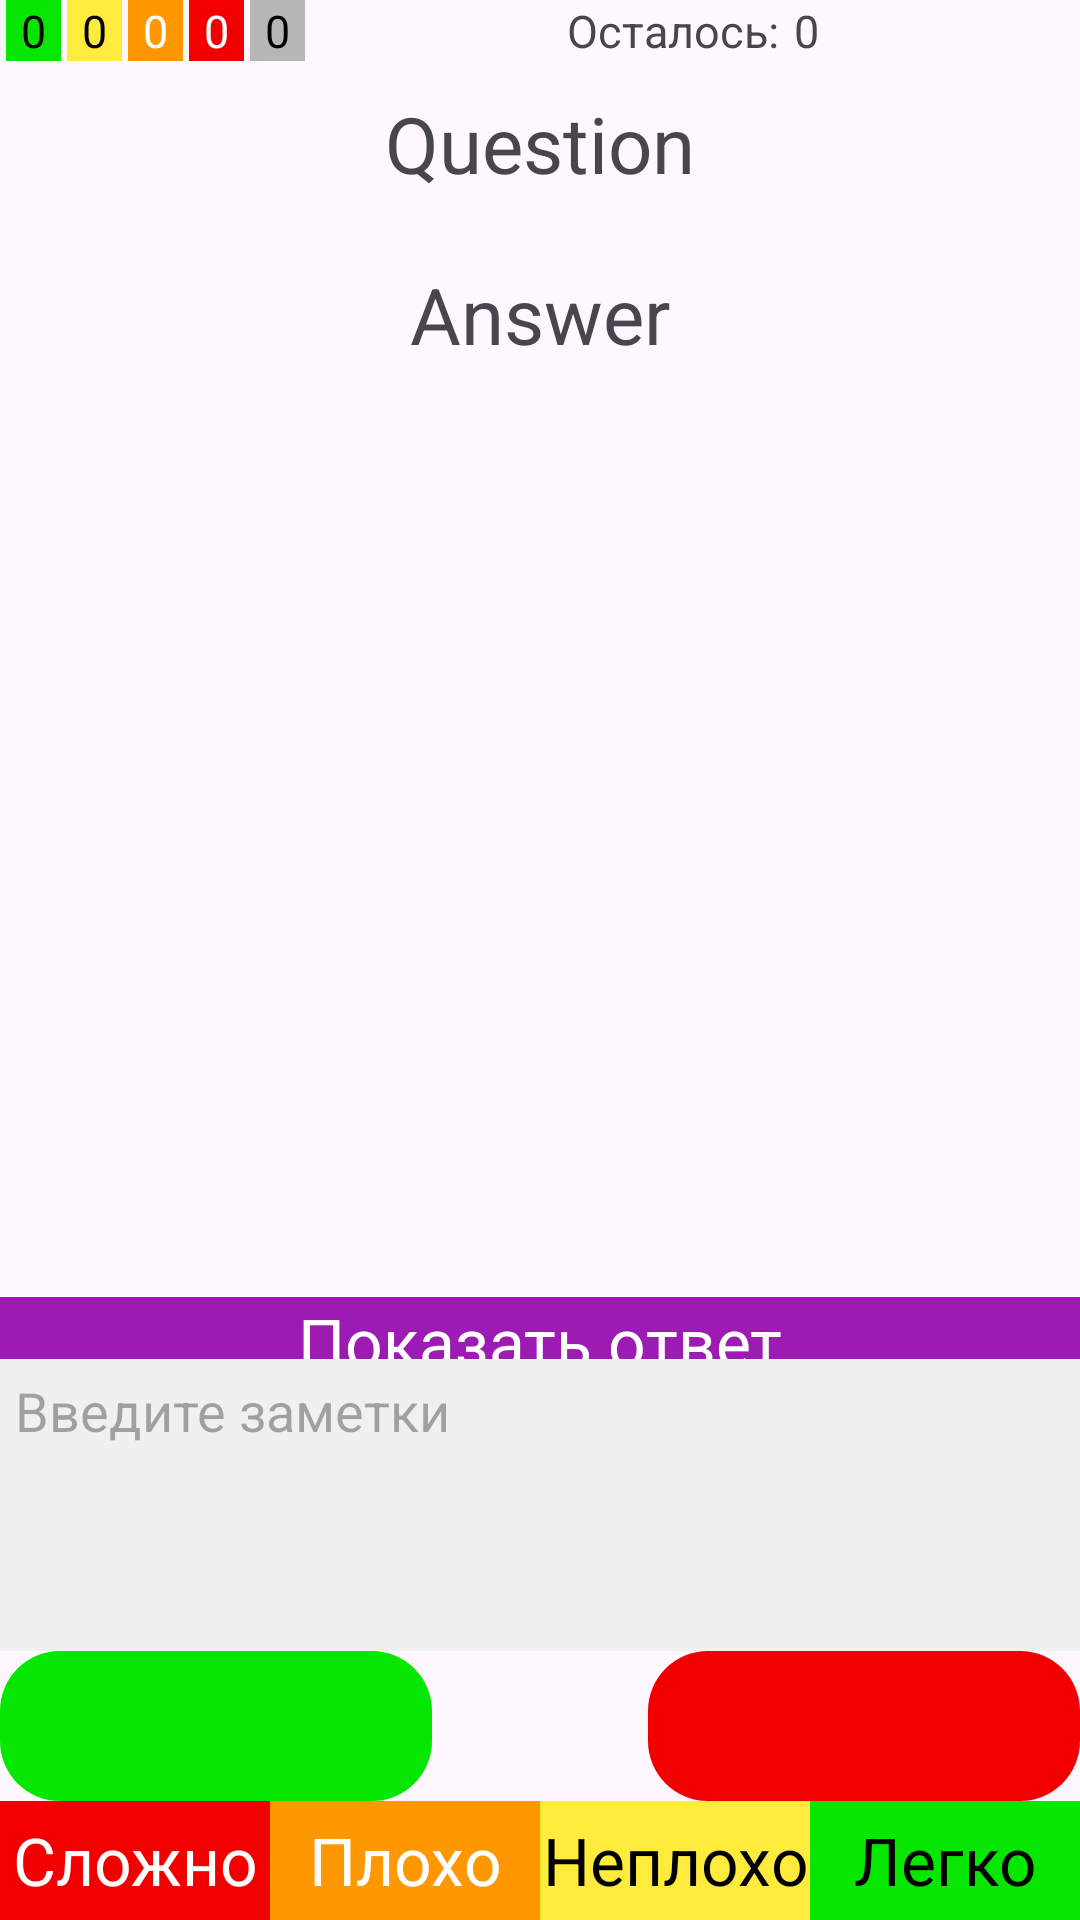

Here is an Android app screen rendered from its layout file. Give the layout XML and the strings, colors and styles it references.
<!-- AndroidManifest.xml: application theme Theme.FGLearning -->
<!-- res/layout/fragment_run_flashcards.xml -->
<?xml version="1.0" encoding="utf-8"?>
<FrameLayout xmlns:android="http://schemas.android.com/apk/res/android"
    xmlns:tools="http://schemas.android.com/tools"
    android:layout_width="match_parent"
    android:layout_height="match_parent"
    tools:context=".fragments.exercises.RunFlashcardsFragment">

    <LinearLayout
        android:layout_width="match_parent"
        android:layout_height="match_parent"
        android:gravity="center"
        android:orientation="vertical">

        <LinearLayout
            android:layout_width="match_parent"
            android:layout_height="wrap_content"
            android:orientation="horizontal">
            <TextView
                android:id="@+id/countEasyDifficultyText"
                android:gravity="center"
                android:layout_marginStart="2dp"
                android:layout_width="wrap_content"
                android:layout_height="wrap_content"
                android:background="@color/green"
                android:textColor="@color/black"
                android:textSize="15sp"
                android:paddingStart="5dp"
                android:paddingEnd="5dp"
                android:text="0" />
            <TextView
                android:id="@+id/countNotBadDifficultyText"
                android:gravity="center"
                android:layout_marginStart="2dp"
                android:layout_width="wrap_content"
                android:layout_height="wrap_content"
                android:background="@color/yellow"
                android:textColor="@color/black"
                android:textSize="15sp"
                android:paddingStart="5dp"
                android:paddingEnd="5dp"
                android:text="0" />
            <TextView
                android:id="@+id/countBadDifficultyText"
                android:gravity="center"
                android:layout_marginStart="2dp"
                android:layout_width="wrap_content"
                android:layout_height="wrap_content"
                android:background="@color/orange"
                android:textColor="@color/white"
                android:textSize="15sp"
                android:paddingStart="5dp"
                android:paddingEnd="5dp"
                android:text="0" />
            <TextView
                android:id="@+id/countHardDifficultyText"
                android:gravity="center"
                android:layout_marginStart="2dp"
                android:layout_width="wrap_content"
                android:layout_height="wrap_content"
                android:background="@color/red"
                android:textColor="@color/white"
                android:textSize="15sp"
                android:paddingStart="5dp"
                android:paddingEnd="5dp"
                android:text="0" />
            <TextView
                android:id="@+id/countNotSelectedDifficultyText"
                android:gravity="center"
                android:layout_marginStart="2dp"
                android:layout_width="wrap_content"
                android:layout_height="wrap_content"
                android:background="@color/gray"
                android:textColor="@color/black"
                android:textSize="15sp"
                android:paddingStart="5dp"
                android:paddingEnd="5dp"
                android:text="0" />
            <Space
                android:layout_width="match_parent"
                android:layout_height="0dp"
                android:layout_weight="1"/>
            <TextView
                android:layout_width="wrap_content"
                android:layout_height="wrap_content"
                android:text="Осталось:"
                android:textSize="15sp"/>
            <TextView
                android:id="@+id/countLeftText"
                android:layout_marginStart="5dp"
                android:layout_width="wrap_content"
                android:layout_height="wrap_content"
                android:text="0"
                android:textSize="15sp"/>
            <Space
                android:layout_width="match_parent"
                android:layout_height="0dp"
                android:layout_weight="1"/>
        </LinearLayout>

        <TextView
            android:id="@+id/firstText"
            android:layout_marginTop="10dp"
            android:gravity="center"
            android:scrollbars="vertical"
            android:layout_width="match_parent"
            android:layout_height="wrap_content"
            android:textSize="26dp"
            android:maxLines="3"
            android:text="Question"/>
        <LinearLayout
            android:id="@+id/answerAndSeparatorLayout"
            android:layout_width="wrap_content"
            android:layout_height="wrap_content"
            android:orientation="vertical">
            <View
                android:layout_width="match_parent"
                android:layout_height="2dp"
                android:foreground="@color/gray"
                android:layout_marginTop="10dp"
                android:layout_marginBottom="10dp"
                android:layout_marginStart="10dp"
                android:layout_marginEnd="10dp"/>
            <TextView
                android:id="@+id/secondText"
                android:gravity="center"
                android:scrollbars="vertical"
                android:layout_width="match_parent"
                android:layout_height="wrap_content"
                android:textSize="26dp"
                android:maxLines="3"
                android:text="Answer"/>
        </LinearLayout>

        <Space
            android:layout_width="match_parent"
            android:layout_height="0dp"
            android:layout_weight="3"/>

        <TextView
            android:id="@+id/showAnswerButton"
            android:layout_width="match_parent"
            android:layout_height="0dp"
            android:layout_weight="0.2"
            android:background="@color/purple"
            android:text="Показать ответ"
            android:gravity="center"
            android:textColor="@color/white"
            android:textSize="22sp"/>












        <LinearLayout
            android:id="@+id/notesLayout"
            android:layout_width="match_parent"
            android:layout_height="wrap_content"
            android:orientation="vertical">

            <EditText
                android:id="@+id/notesEditText"
                android:layout_width="match_parent"
                android:layout_height="wrap_content"
                android:background="#F0F0F0"
                android:gravity="top"
                android:hint="Введите заметки"
                android:inputType="textMultiLine|textCapSentences"
                android:maxLength="100"
                android:maxLines="4"
                android:minLines="4"
                android:padding="5dp"
                android:scrollbars="vertical" />
            <LinearLayout
                android:id="@+id/notesButtonsLayout"
                android:layout_width="match_parent"
                android:layout_height="wrap_content"
                android:orientation="horizontal">
                <ImageView
                    android:id="@+id/saveButton"
                    android:layout_width="0dp"
                    android:layout_height="50dp"
                    android:src="@drawable/check"
                    android:background="@drawable/shape_rounded"
                    android:backgroundTint="@color/green"
                    android:layout_weight="1"/>
                <Space
                    android:layout_width="0dp"
                    android:layout_height="0dp"
                    android:layout_weight="0.5"/>
                <ImageView
                    android:id="@+id/cancelButton"
                    android:layout_width="0dp"
                    android:layout_height="50dp"
                    android:src="@drawable/close"
                    android:background="@drawable/shape_rounded"
                    android:backgroundTint="@color/red"
                    android:layout_weight="1"/>
            </LinearLayout>
        </LinearLayout>

        <LinearLayout
            android:id="@+id/setDifficultyButtonsLayout"
            android:layout_width="match_parent"
            android:layout_height="wrap_content"
            android:layout_weight="0.1"
            android:orientation="horizontal">
            <TextView
                android:id="@+id/setDifficultyHardButton"
                android:layout_width="0dp"
                android:layout_height="match_parent"
                android:layout_weight="1"
                android:background="@color/red"
                android:text="Сложно"
                android:gravity="center"
                android:textColor="@color/white"
                android:textSize="22sp"/>
            <TextView
                android:id="@+id/setDifficultyBadButton"
                android:layout_width="0dp"
                android:layout_height="match_parent"
                android:layout_weight="1"
                android:background="@color/orange"
                android:text="Плохо"
                android:gravity="center"
                android:textColor="@color/white"
                android:textSize="22sp"/>
            <TextView
                android:id="@+id/setDifficultyNotBadButton"
                android:layout_width="0dp"
                android:layout_height="match_parent"
                android:layout_weight="1"
                android:background="@color/yellow"
                android:text="Неплохо"
                android:gravity="center"
                android:textColor="@color/black"
                android:textSize="22sp"/>
            <TextView
                android:id="@+id/setDifficultyEasyButton"
                android:layout_width="0dp"
                android:layout_height="match_parent"
                android:layout_weight="1"
                android:background="@color/green"
                android:text="Легко"
                android:gravity="center"
                android:textColor="@color/black"
                android:textSize="22sp"/>
        </LinearLayout>

    </LinearLayout>

</FrameLayout>
<!-- resources referenced by this layout -->
<resources>
  <color name="black">#FF000000</color>
  <color name="gray">#B6B6B6</color>
  <color name="green">#07E600</color>
  <color name="orange">#FF9800</color>
  <color name="purple">#9C1CB3</color>
  <color name="red">#F20000</color>
  <color name="white">#FFFFFFFF</color>
  <color name="yellow">#FFEB3B</color>
  <!-- drawable shape_rounded (drawable) -->
  <?xml version="1.0" encoding="utf-8"?>
  <shape xmlns:android="http://schemas.android.com/apk/res/android"
      android:shape="rectangle">
  
      <solid android:color="@color/light_gray" />
      
      <corners android:radius="20dp" />
      <padding
          android:left="4dp"
          android:top="4dp"
          android:right="4dp"
          android:bottom="4dp" />
  </shape>
  <style name="Theme.FGLearning" parent="Base.Theme.FGLearning">
      </style>
  <color name="light_gray">#D9D9D9</color>
  <style name="Base.Theme.FGLearning" parent="Theme.Material3.DayNight.NoActionBar">
          <item name="colorPrimary">@color/purple</item>
      </style>
</resources>
